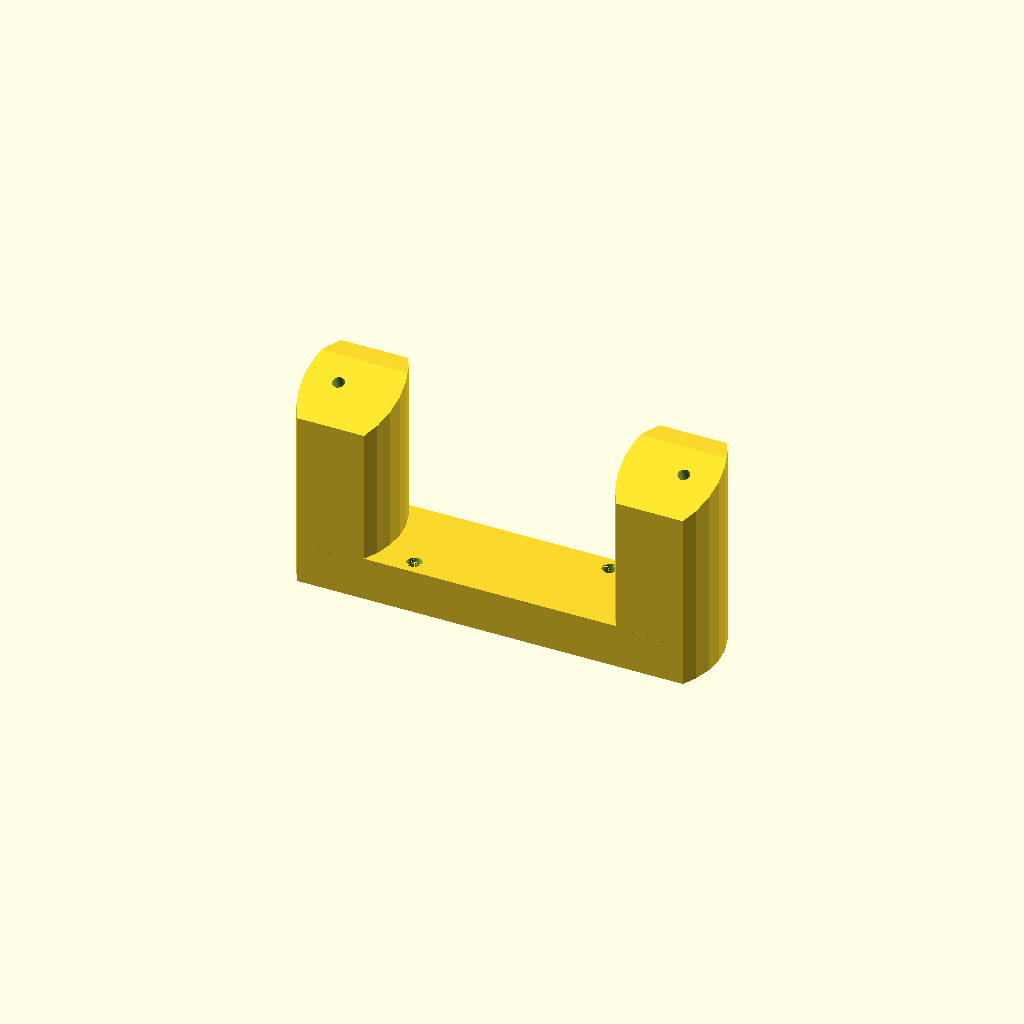
Cell 1: the model at its default parameters.
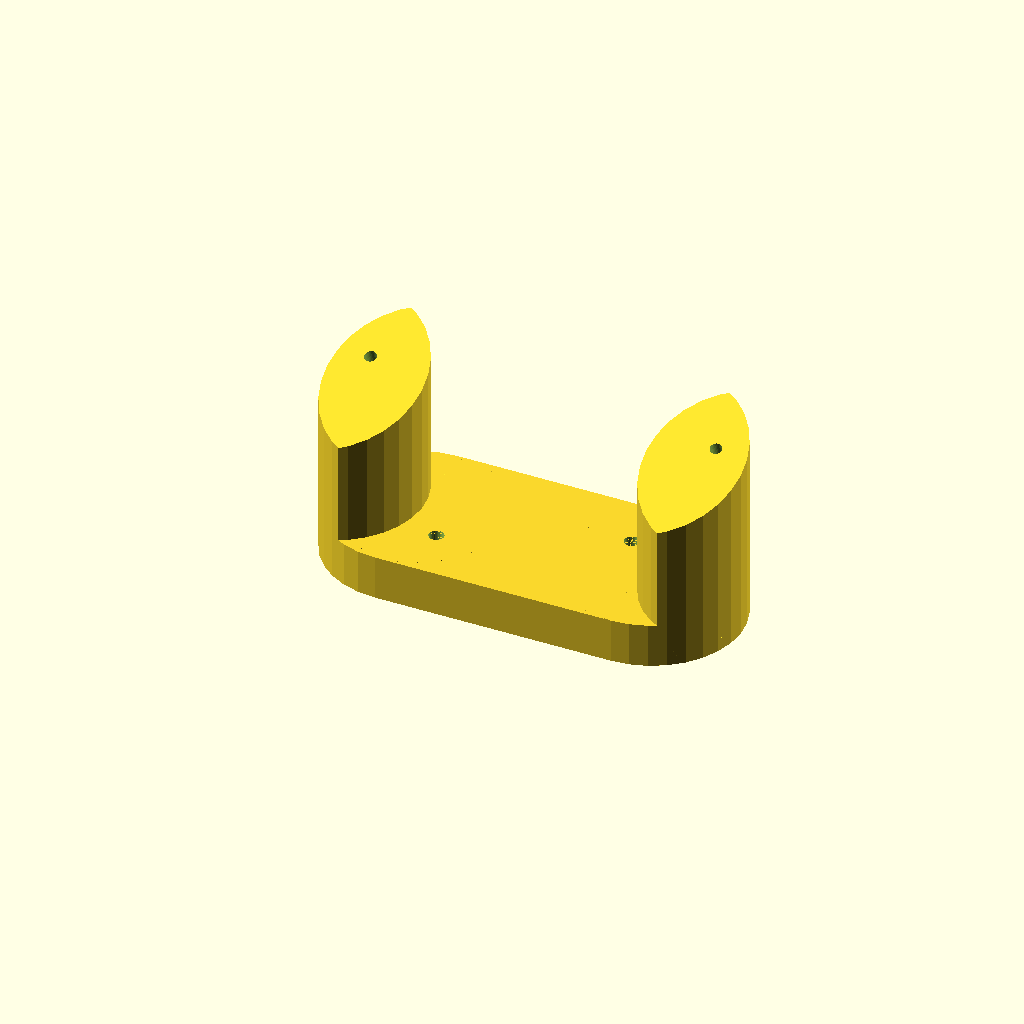
Cell 2: width = 64 (everything else at default).
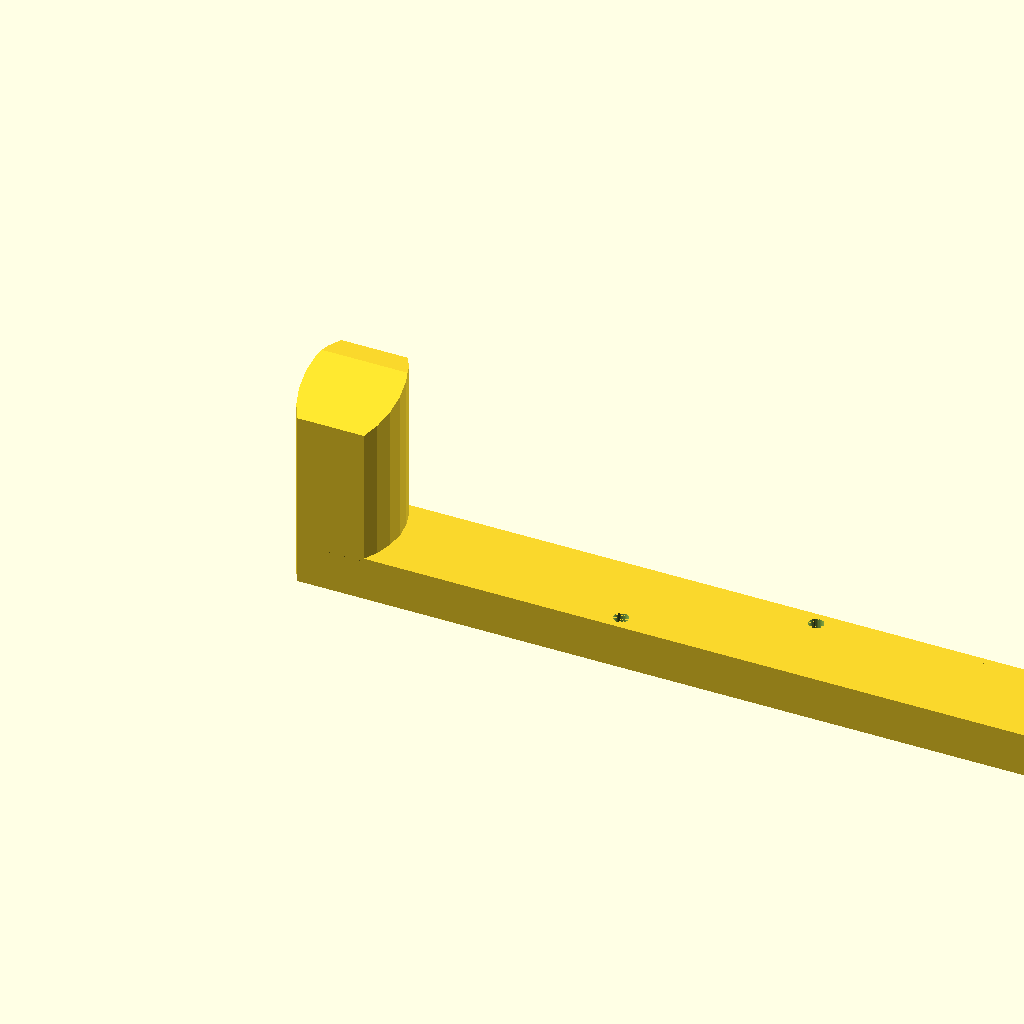
Cell 3: the same model with length = 280.
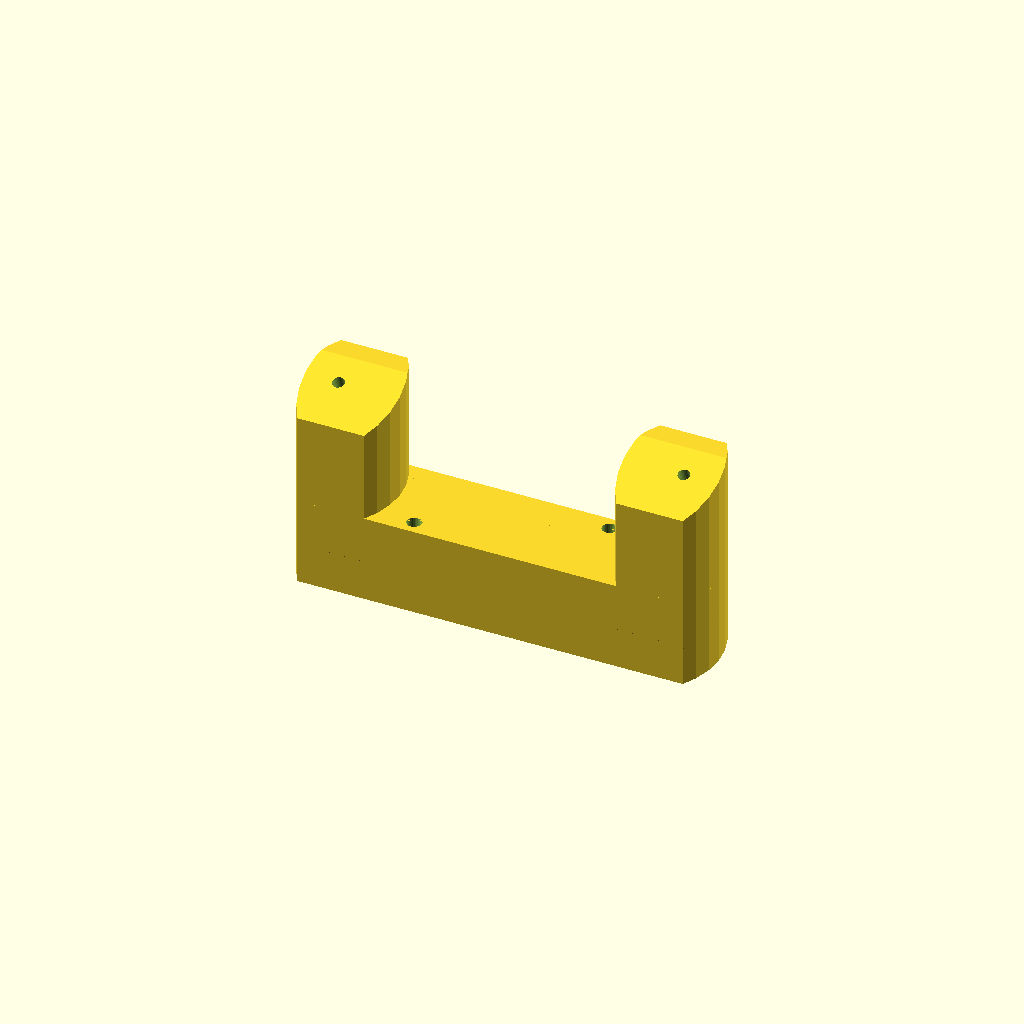
Cell 4: the same model with height_1 = 30.
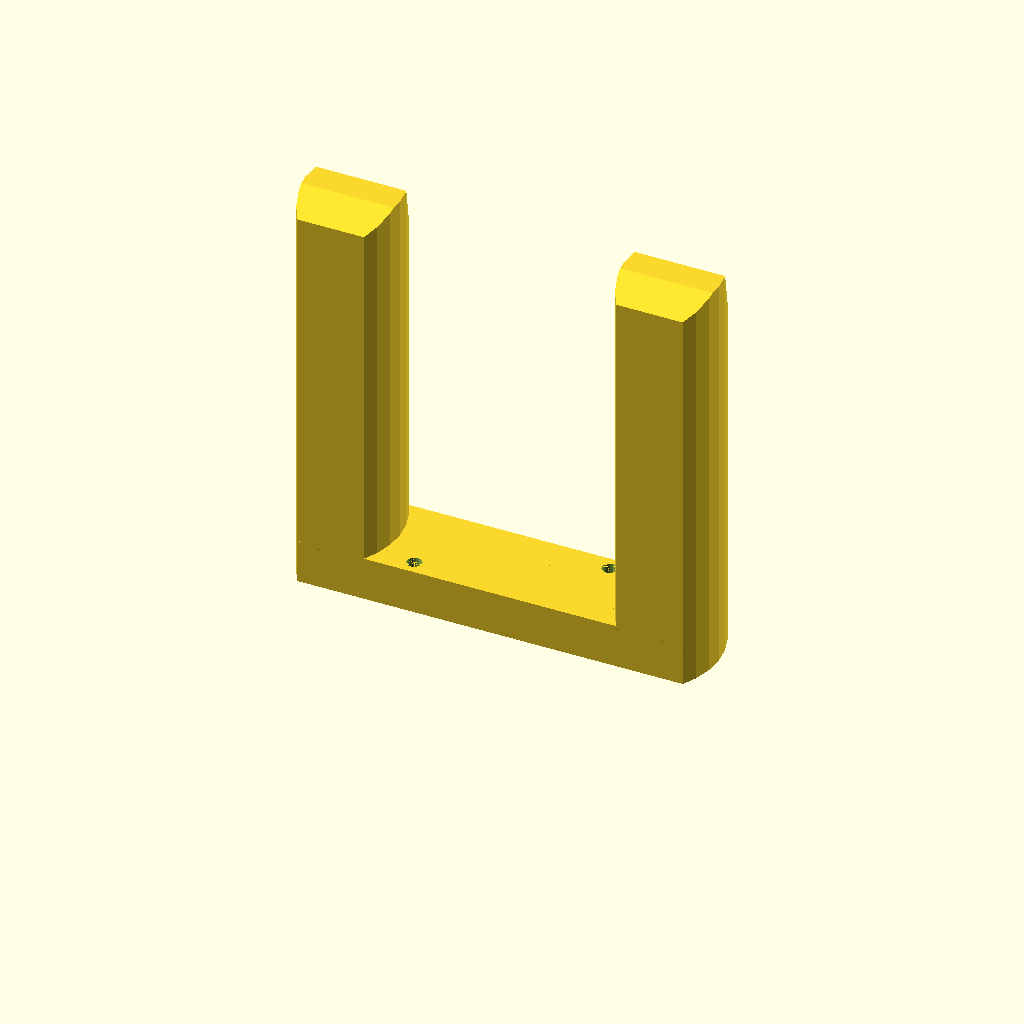
Cell 5 — height_2 set to 140, the other parameters unchanged.
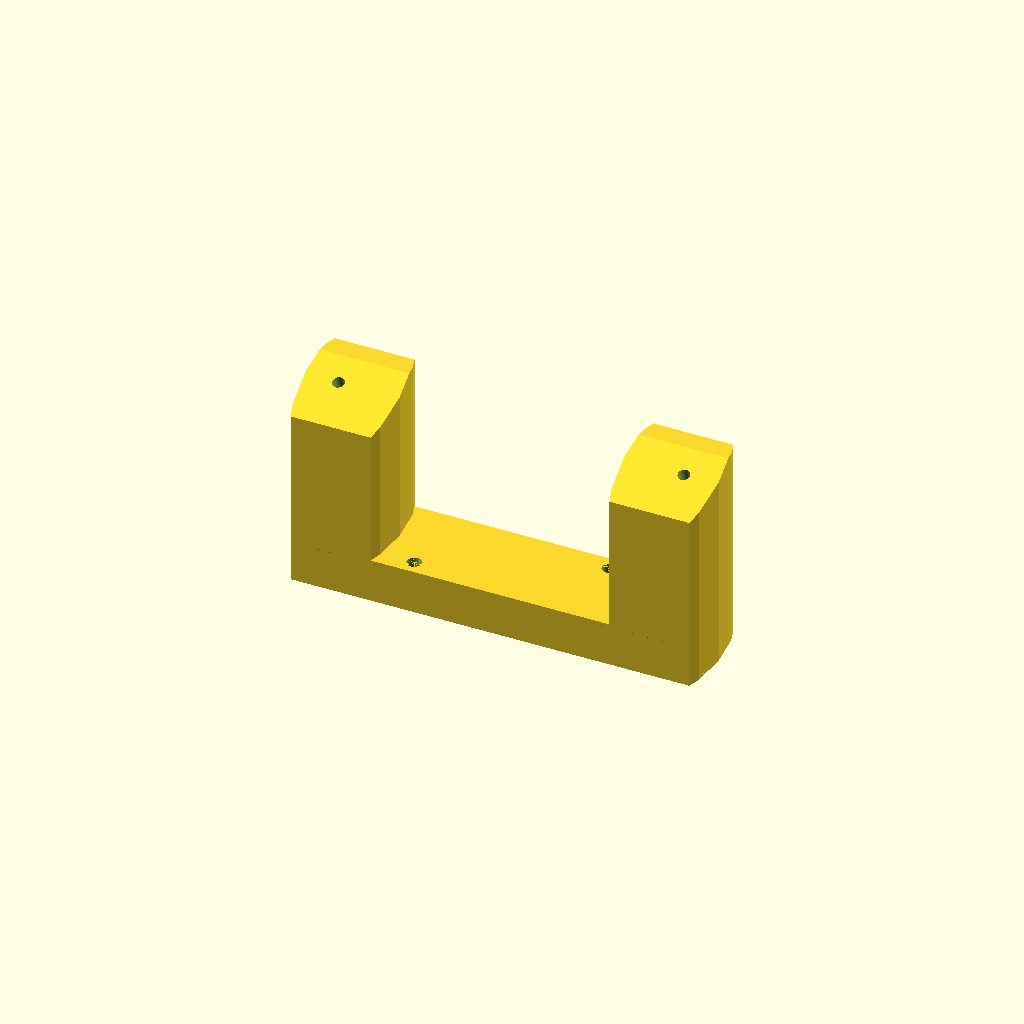
Cell 6: the same model with base_round_r = 60.
One fixed orthographic camera (rotation 55°, 0°, 25°; colour scheme Cornfield) for every cell.
The OpenSCAD source (downpipe_mount.scad):
include <pw_primitives.scad>;

$fn = 32;

width = 32;
length = 140;
height_1 = 15;
height_2 = 70;
base_round_r = 30;
base_hole_sep = 60;
base_hole_diam = 5;
base_hole_ang = 22;
tower_r = 32/2;
top_hole_sep = 117;
top_hole_diam = 4;
top_face_ang = 20;
top_hole_depth = 20;

difference() {
    union() {
        // base
        intersection() {
            cube([length, width, height_1]);
            translate([0, width/2, -0.01]) hull() {
                translate([base_round_r, 0, 0])
                  cylinder(r=base_round_r, h=height_1+0.02);
                translate([length-base_round_r, 0, 0]) 
                  cylinder(r=base_round_r, h=height_1+0.02);
            };
        }
        // lh tower
        translate([tower_r, width/2, 0]) intersection() {
            translate([base_round_r-tower_r, 0, 0]) cylinder(r=base_round_r, h=height_2);
            translate([tower_r-base_round_r, 0, 0]) cylinder(r=base_round_r, h=height_2);
            translate([-tower_r, -width/2, 0]) cube([tower_r*2, width, height_2]);
            translate([-tower_r, -(sin(top_face_ang)*width), 0]) rotate([top_face_ang, 0, 0]) 
              cube([tower_r*2, width*2, height_2-sin(top_face_ang)*width]);
        }
        // rh tower
        translate([length-tower_r, width/2, 0]) intersection() {
            translate([base_round_r-tower_r, 0, 0]) cylinder(r=base_round_r, h=height_2);
            translate([tower_r-base_round_r, 0, 0]) cylinder(r=base_round_r, h=height_2);
            translate([-tower_r, -width/2, 0]) cube([tower_r*2, width, height_2]);
            translate([-tower_r, -(sin(top_face_ang)*width), 0]) rotate([top_face_ang, 0, 0]) 
              cube([tower_r*2, width*2, height_2-sin(top_face_ang)*width]);
        }
    }
    // minus base holes
    translate([length/2, width/2, -0.01]) rotate([0, 0, base_hole_ang]) union() {
        translate([-base_hole_sep/2, 0, 0]) cylinder(d=base_hole_diam, h=height_1+0.02);
        translate([base_hole_sep/2, 0, 0]) cylinder(d=base_hole_diam, h=height_1+0.02);
    }
    // minus top holes
    translate([length/2, (width+sin(top_face_ang)*width)/2, height_2-top_hole_depth]) 
    rotate([top_face_ang, 0, 0]) union() {
        translate([-top_hole_sep/2, 0, 0]) cylinder(d=top_hole_diam, h=top_hole_depth);
        translate([top_hole_sep/2, 0, 0]) cylinder(d=top_hole_diam, h=top_hole_depth);
    }
}
Parameter table extracted from the source (name, type, default, range or options):
width: number, default 32
length: number, default 140
height_1: number, default 15
height_2: number, default 70
base_round_r: number, default 30
base_hole_sep: number, default 60
base_hole_diam: number, default 5
base_hole_ang: number, default 22
top_hole_sep: number, default 117
top_hole_diam: number, default 4
top_face_ang: number, default 20
top_hole_depth: number, default 20
